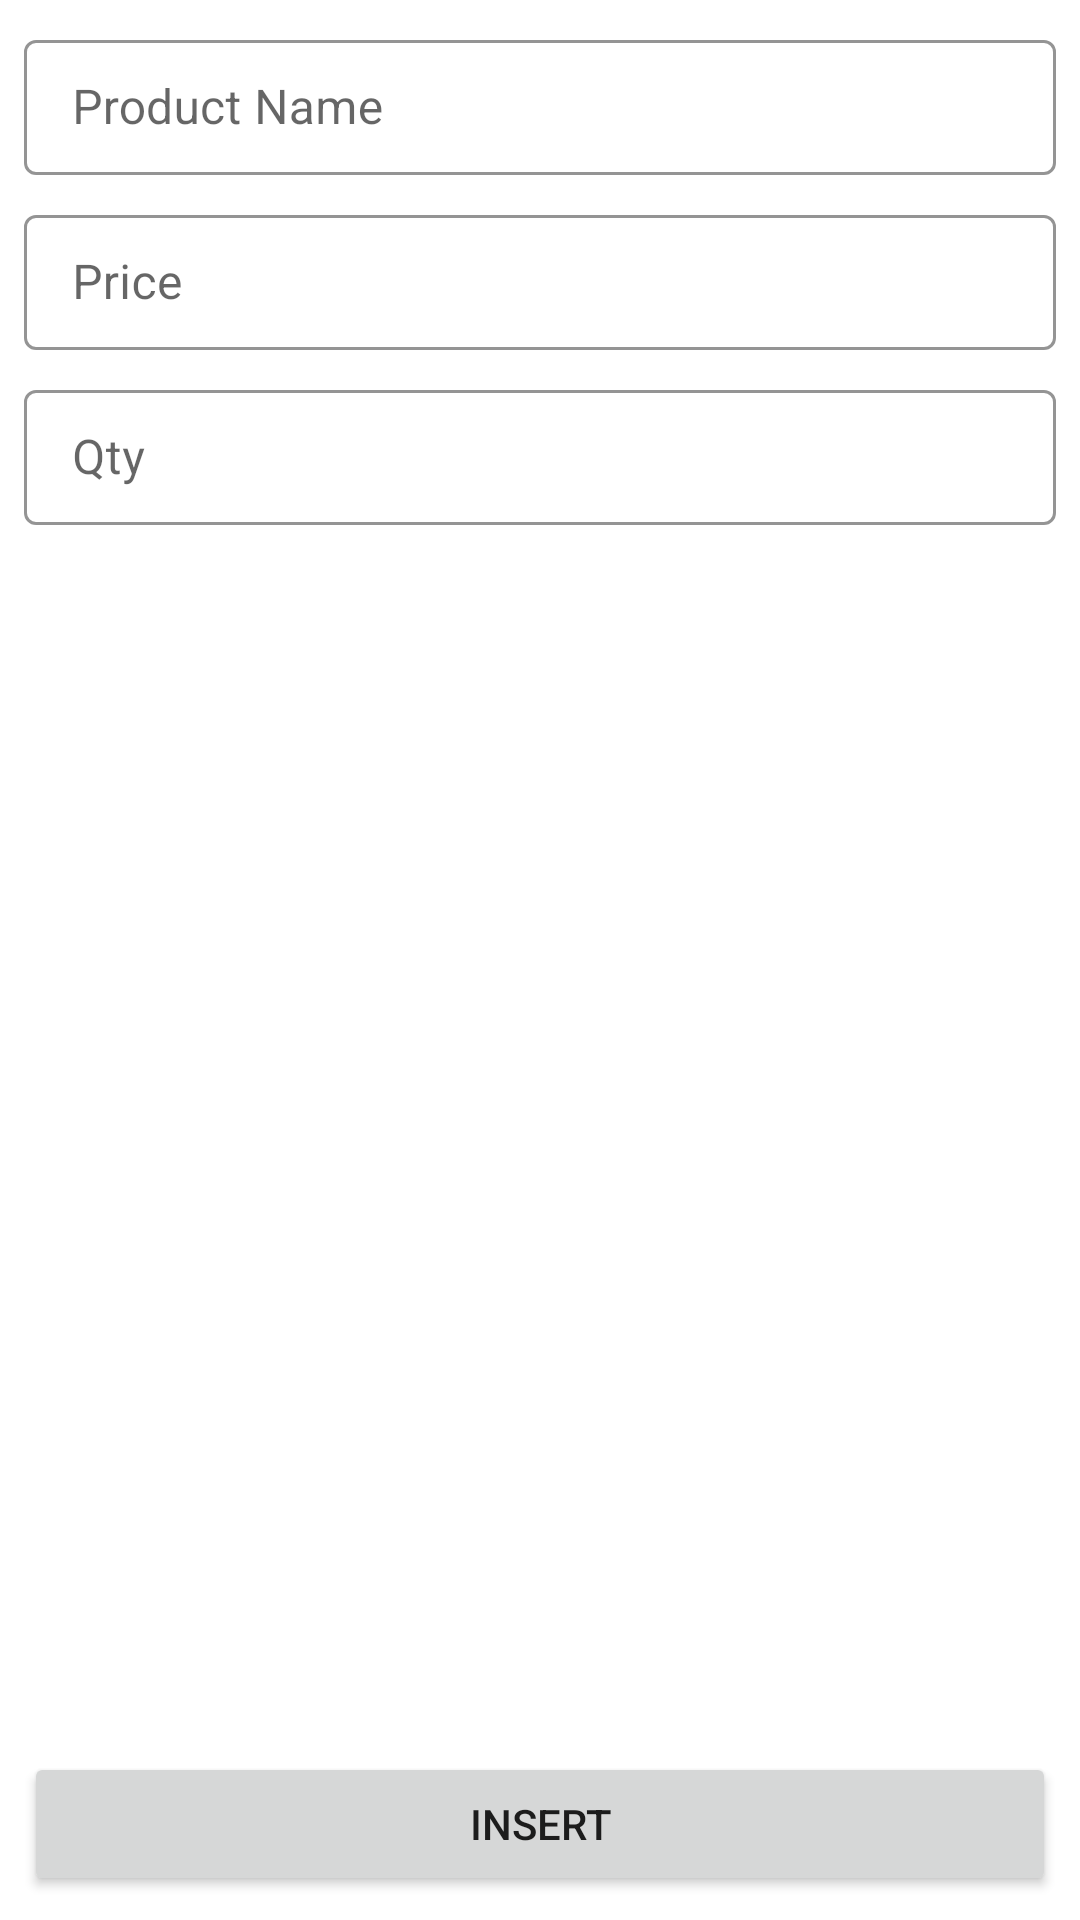

Write the Android layout XML for this screen, with the resource values it uses.
<!-- AndroidManifest.xml: application theme Theme.Product -->
<!-- res/layout/activity_insert.xml -->
<?xml version="1.0" encoding="utf-8"?>
<androidx.constraintlayout.widget.ConstraintLayout xmlns:android="http://schemas.android.com/apk/res/android"
    xmlns:app="http://schemas.android.com/apk/res-auto"
    xmlns:tools="http://schemas.android.com/tools"
    android:layout_width="match_parent"
    android:layout_height="match_parent"
    tools:context=".ui.activities.InsertActivity">

    <com.google.android.material.textfield.TextInputLayout
        android:id="@+id/usernameEditTextLayout"
        style="@style/RoundCornerEditTextBox"
        android:layout_width="match_parent"
        android:layout_height="wrap_content"
        android:layout_marginStart="8dp"
        android:layout_marginLeft="8dp"
        android:layout_marginTop="8dp"
        android:layout_marginEnd="8dp"
        android:layout_marginRight="8dp"
        app:layout_constraintEnd_toEndOf="parent"
        app:layout_constraintStart_toStartOf="parent"
        app:layout_constraintTop_toTopOf="parent"
        tools:ignore="MissingConstraints">

        <EditText
            android:id="@+id/etProductName"
            android:layout_width="match_parent"
            android:layout_height="45dp"
            android:drawablePadding="10dp"
            android:focusable="auto"
            android:hint="@string/product_name_text"
            android:maxLines="1"
            android:padding="10dp"
            android:selectAllOnFocus="false"
            android:singleLine="true"
            android:textSize="16sp" />
    </com.google.android.material.textfield.TextInputLayout>

    <com.google.android.material.textfield.TextInputLayout
        android:id="@+id/textInputLayout"
        style="@style/RoundCornerEditTextBox"
        android:layout_width="match_parent"
        android:layout_height="wrap_content"
        android:layout_marginStart="8dp"
        android:layout_marginLeft="8dp"
        android:layout_marginTop="8dp"
        android:layout_marginEnd="8dp"
        android:layout_marginRight="8dp"
        app:layout_constraintEnd_toEndOf="parent"
        app:layout_constraintStart_toStartOf="parent"
        app:layout_constraintTop_toBottomOf="@+id/usernameEditTextLayout">


        <EditText
            android:id="@+id/etPrice"
            android:layout_width="match_parent"
            android:layout_height="45dp"
            android:drawablePadding="10dp"
            android:focusable="auto"
            android:hint="@string/price_text"
            android:maxLines="1"
            android:padding="10dp"
            android:selectAllOnFocus="false"
            android:singleLine="true"
            android:textSize="16sp" />
    </com.google.android.material.textfield.TextInputLayout>

    <com.google.android.material.textfield.TextInputLayout
        android:id="@+id/textInputLayout2"
        style="@style/RoundCornerEditTextBox"
        android:layout_width="match_parent"
        android:layout_height="wrap_content"
        android:layout_marginStart="8dp"
        android:layout_marginLeft="8dp"
        android:layout_marginTop="8dp"
        android:layout_marginEnd="8dp"
        android:layout_marginRight="8dp"
        app:layout_constraintEnd_toEndOf="parent"
        app:layout_constraintStart_toStartOf="parent"
        app:layout_constraintTop_toBottomOf="@+id/textInputLayout">

        <EditText
            android:id="@+id/etQty"
            android:layout_width="match_parent"
            android:layout_height="45dp"
            android:drawablePadding="10dp"
            android:focusable="auto"
            android:hint="@string/qty_text"
            android:maxLines="1"
            android:padding="10dp"
            android:selectAllOnFocus="false"
            android:singleLine="true"
            android:textSize="16sp" />
    </com.google.android.material.textfield.TextInputLayout>

    <RelativeLayout
        android:layout_width="0dp"
        android:layout_height="0dp"
        app:layout_constraintBottom_toTopOf="@+id/btnInsert"
        app:layout_constraintEnd_toEndOf="parent"
        app:layout_constraintStart_toStartOf="parent"
        app:layout_constraintTop_toBottomOf="@+id/textInputLayout2">

        <ImageView
            android:id="@+id/ivProduct"
            android:layout_width="match_parent"
            android:layout_height="match_parent"
            tools:srcCompat="@tools:sample/avatars" />

        <ImageView
            android:id="@+id/ivCamera"
            android:layout_width="50dp"
            android:layout_height="50dp"
            android:layout_centerInParent="true"
            android:src="@drawable/ic_baseline_camera_alt_24" />
    </RelativeLayout>

    <Button
        android:id="@+id/btnInsert"
        android:layout_width="0dp"
        android:layout_height="wrap_content"
        android:layout_marginStart="8dp"
        android:layout_marginLeft="8dp"
        android:layout_marginEnd="8dp"
        android:layout_marginRight="8dp"
        android:layout_marginBottom="8dp"
        android:text="@string/insert_text"
        app:layout_constraintBottom_toBottomOf="parent"
        app:layout_constraintEnd_toEndOf="parent"
        app:layout_constraintStart_toStartOf="parent" />

</androidx.constraintlayout.widget.ConstraintLayout>
<!-- resources referenced by this layout -->
<resources>
  <string name="insert_text">Insert</string>
  <string name="price_text">Price</string>
  <string name="product_name_text">Product Name</string>
  <string name="qty_text">Qty</string>
  <style name="RoundCornerEditTextBox" parent="@style/Widget.MaterialComponents.TextInputLayout.OutlinedBox">
  
          <item name="boxStrokeColor">@color/purple_500</item>
      </style>
  <style name="Theme.Product" parent="Theme.MaterialComponents.DayNight.DarkActionBar">
          
          <item name="colorPrimary">@color/purple_500</item>
          <item name="colorPrimaryVariant">@color/purple_700</item>
          <item name="colorOnPrimary">@color/white</item>
          
          <item name="colorSecondary">@color/teal_200</item>
          <item name="colorSecondaryVariant">@color/teal_700</item>
          <item name="colorOnSecondary">@color/black</item>
          
          <item name="android:statusBarColor" tools:targetApi="l">?attr/colorPrimaryVariant
          </item>
          
      </style>
  <!-- not gathered from this repository: default colours our renderer supplied (Android Studio template values) -->
  <color name="purple_500">#FF6200EE</color>
  <color name="purple_700">#FF3700B3</color>
  <color name="teal_200">#FF03DAC5</color>
  <color name="teal_700">#FF018786</color>
  <color name="black">#FF000000</color>
  <color name="white">#FFFFFFFF</color>
</resources>
